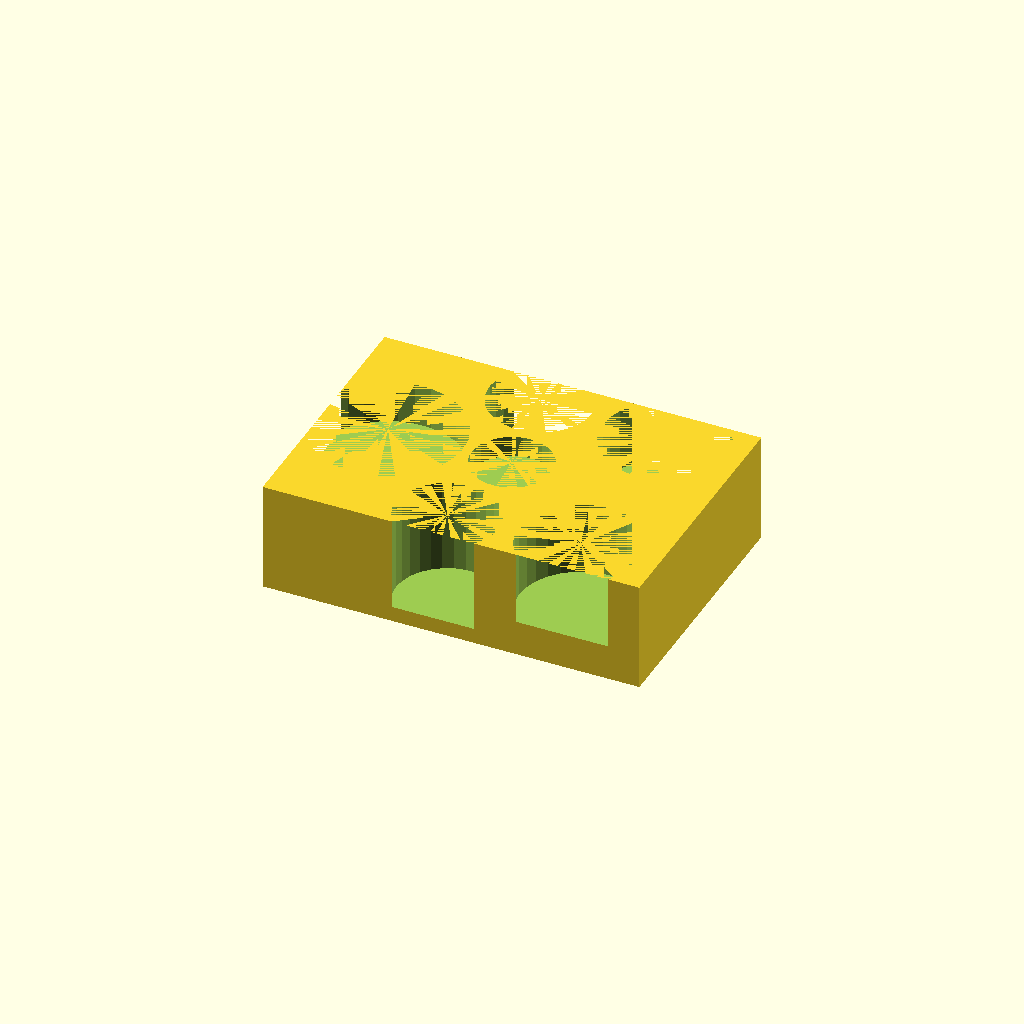
Cell 1 — every parameter at its default value.
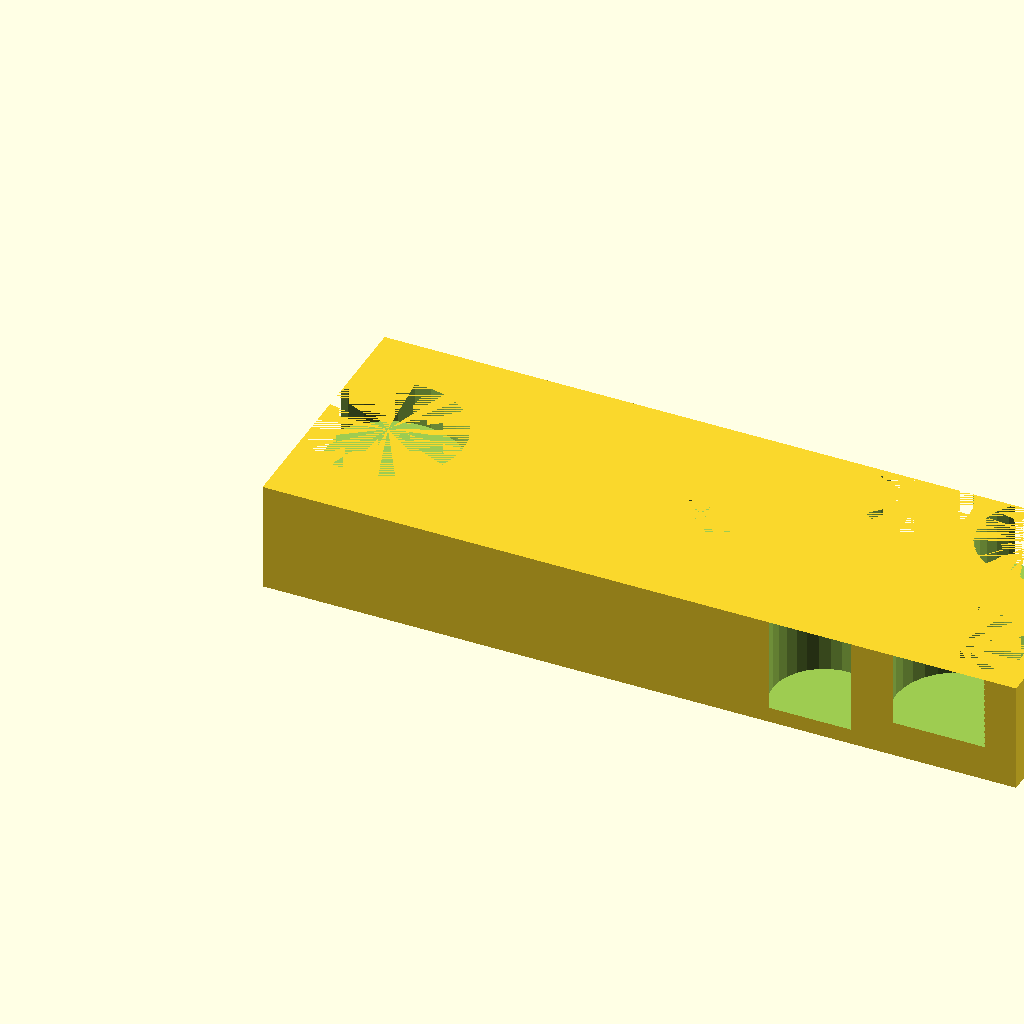
Cell 2 — length set to 144, the other parameters unchanged.
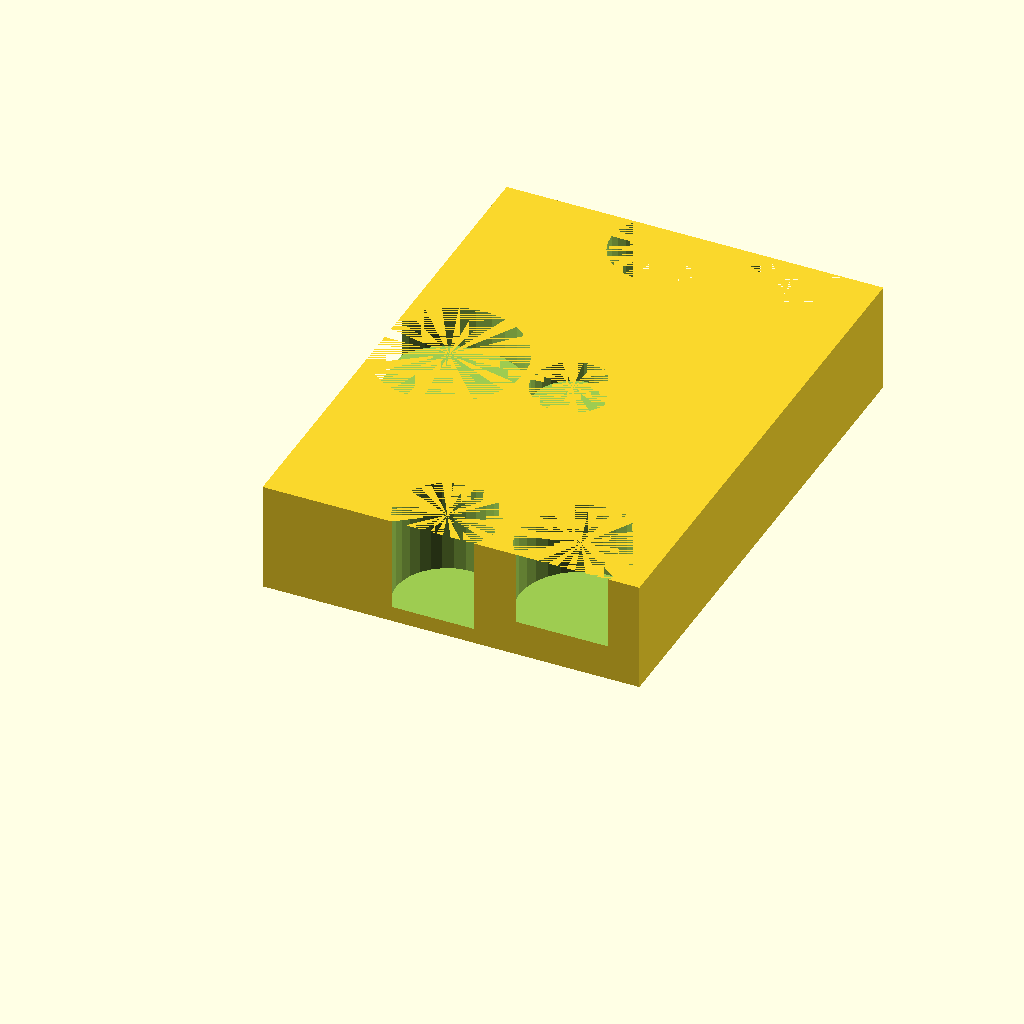
Cell 3: width = 100 (everything else at default).
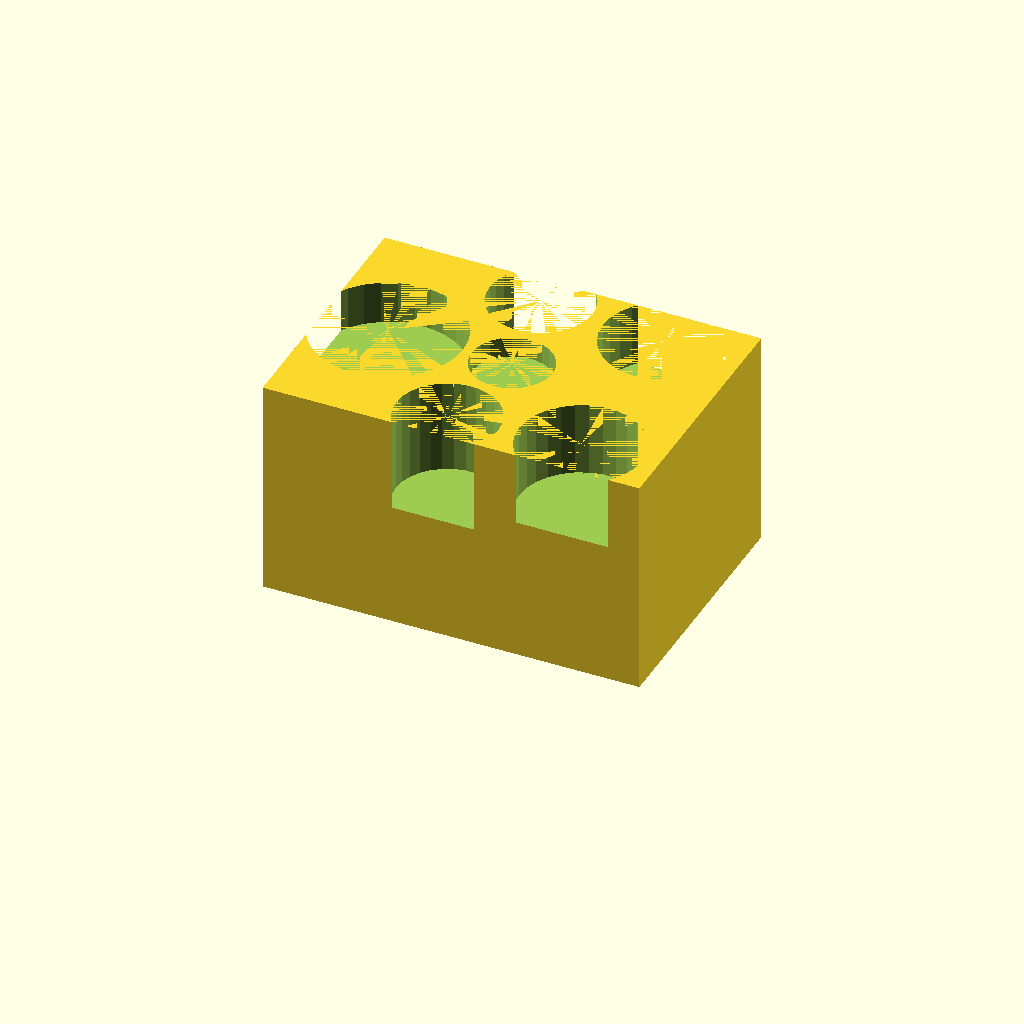
Cell 4: height = 42 (everything else at default).
One fixed orthographic camera (rotation 55°, 0°, 25°; colour scheme Cornfield) for every cell.
Source of the model, WorldsFairCoinBox.scad:
length = 72;
width = 50;
height = 21;

//Based on magnet size:
magnetBaseInnerDiameter = 15.4;
magnetHeight = 4.0;

//
//		1s
//			19.11 diameter
//			17 coins
//			height 33.15, or 17.55 and 15.6
//
//		2s
//			13 coins
//			23.11 diameter
//			height 25.45, or 13.68 and 11.74
//		4s
//			4 coins
//			28.11 diameter
//			7.8 height

smallCircleDiameter = 19.11 + .5;
smallCircleOffset = 4;
smallCircleHeight1 = 17.55 + .5;
smallCircleHeight2 = 15.6 + .5;

mediumCircleDiameter = 23.11 + .5;
mediumCircleOffset = 4;
mediumCircleHeight1 = 13.68 + .5;
mediumCircleHeight2 = 11.74 + .5;

largeCircleDiameter = 28.11 + .5;
largeCircleOffset = 5;
largeCircleHeight = 7.8 + .5;


spaceBetweenCircles = 3;

difference(){
    cube([length, width, height]);

    translate([length - (mediumCircleDiameter + spaceBetweenCircles * 2 + smallCircleDiameter/2), smallCircleDiameter/2 - smallCircleOffset, height - smallCircleHeight1])
        cylinder(smallCircleHeight1, d=smallCircleDiameter);


    
    
    
    translate([length - (mediumCircleDiameter/2 + spaceBetweenCircles), mediumCircleDiameter/2 - mediumCircleOffset, height - mediumCircleHeight1])
        cylinder(mediumCircleHeight1, d=mediumCircleDiameter);
    
    
    
    
    translate([length - (mediumCircleDiameter + spaceBetweenCircles * 2 + smallCircleDiameter/2), width - (smallCircleDiameter/2 - smallCircleOffset), height - smallCircleHeight2])
        cylinder(smallCircleHeight2, d=smallCircleDiameter);


    
    translate([length - (mediumCircleDiameter/2 + spaceBetweenCircles), width - (mediumCircleDiameter/2 - mediumCircleOffset), height - mediumCircleHeight2])
        cylinder(mediumCircleHeight2, d=mediumCircleDiameter);
    
    


    translate([largeCircleDiameter/2 + spaceBetweenCircles - largeCircleOffset, width/2, height - largeCircleHeight])
        cylinder(largeCircleHeight, d=largeCircleDiameter);


        
    translate([length/2, width/2, height - magnetHeight])
        cylinder(magnetHeight, d=magnetBaseInnerDiameter);
        

}
Parameter table extracted from the source (name, type, default, range or options):
length: number, default 72
width: number, default 50
height: number, default 21
magnetBaseInnerDiameter: number, default 15.4
magnetHeight: number, default 4
smallCircleOffset: number, default 4
mediumCircleOffset: number, default 4
largeCircleOffset: number, default 5
spaceBetweenCircles: number, default 3
